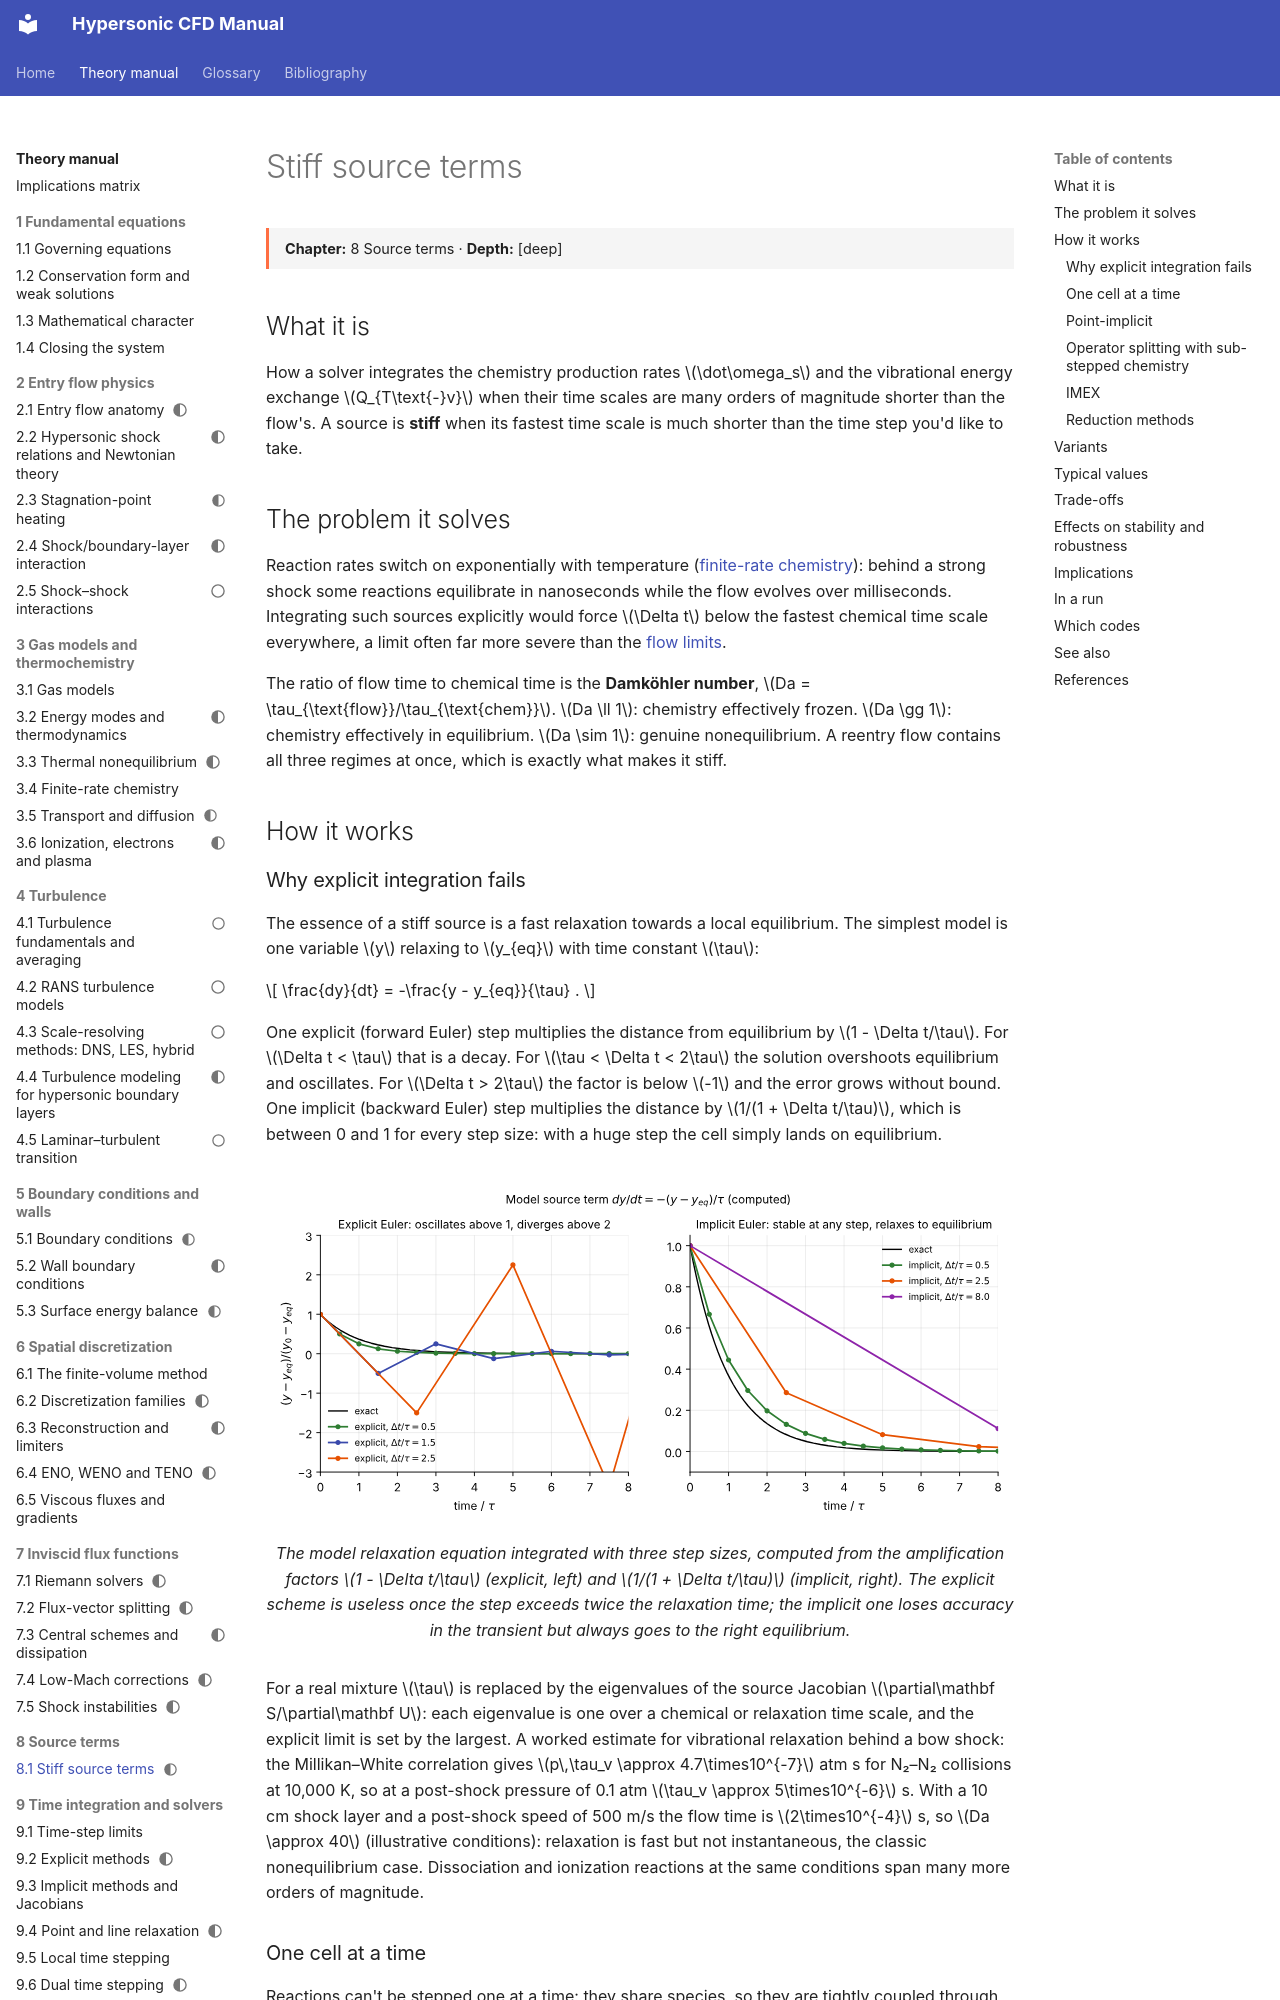

repository: JuanPabloRoldan/hypersonic-cfd-manual · page: reference/sources/stiff-sources/index.html · generator: mkdocs

---
status: draft
---

# Stiff source terms

<div class="page-meta" markdown>
**Chapter:** 8 Source terms · **Depth:** [deep]
</div>

## What it is

How a solver integrates the chemistry production rates $\dot\omega_s$ and the vibrational energy exchange $Q_{T\text{-}v}$ when their time scales are many orders of magnitude shorter than the flow's. A source is **stiff** when its fastest time scale is much shorter than the time step you'd like to take.

## The problem it solves

Reaction rates switch on exponentially with temperature ([finite-rate chemistry](../thermo/finite-rate-chemistry.md#how-it-knows-when-to-react)): behind a strong shock some reactions equilibrate in nanoseconds while the flow evolves over milliseconds. Integrating such sources explicitly would force $\Delta t$ below the fastest chemical time scale everywhere, a limit often far more severe than the [flow limits](../time/time-step-limits.md#source-term-limit).

The ratio of flow time to chemical time is the **Damköhler number**, $Da = \tau_{\text{flow}}/\tau_{\text{chem}}$. $Da \ll 1$: chemistry effectively frozen. $Da \gg 1$: chemistry effectively in equilibrium. $Da \sim 1$: genuine nonequilibrium. A reentry flow contains all three regimes at once, which is exactly what makes it stiff.

## How it works

### Why explicit integration fails

The essence of a stiff source is a fast relaxation towards a local equilibrium. The simplest model is one variable $y$ relaxing to $y_{eq}$ with time constant $\tau$:

$$
\frac{dy}{dt} = -\frac{y - y_{eq}}{\tau} .
$$

One explicit (forward Euler) step multiplies the distance from equilibrium by $1 - \Delta t/\tau$. For $\Delta t < \tau$ that is a decay. For $\tau < \Delta t < 2\tau$ the solution overshoots equilibrium and oscillates. For $\Delta t > 2\tau$ the factor is below $-1$ and the error grows without bound. One implicit (backward Euler) step multiplies the distance by $1/(1 + \Delta t/\tau)$, which is between 0 and 1 for every step size: with a huge step the cell simply lands on equilibrium.

<figure markdown>
![Explicit and implicit integration of a relaxation equation](../../assets/figures/stiff_relaxation.svg)
<figcaption markdown="span">The model relaxation equation integrated with three step sizes, computed from the amplification factors $1 - \Delta t/\tau$ (explicit, left) and $1/(1 + \Delta t/\tau)$ (implicit, right). The explicit scheme is useless once the step exceeds twice the relaxation time; the implicit one loses accuracy in the transient but always goes to the right equilibrium.</figcaption>
</figure>

For a real mixture $\tau$ is replaced by the eigenvalues of the source Jacobian $\partial\mathbf S/\partial\mathbf U$: each eigenvalue is one over a chemical or relaxation time scale, and the explicit limit is set by the largest. A worked estimate for vibrational relaxation behind a bow shock: the Millikan–White correlation gives $p\,\tau_v \approx 4.7\times10^{-7}$ atm s for N₂–N₂ collisions at 10,000 K, so at a post-shock pressure of 0.1 atm $\tau_v \approx 5\times10^{-6}$ s. With a 10 cm shock layer and a post-shock speed of 500 m/s the flow time is $2\times10^{-4}$ s, so $Da \approx 40$ (illustrative conditions): relaxation is fast but not instantaneous, the classic nonequilibrium case. Dissociation and ionization reactions at the same conditions span many more orders of magnitude.

### One cell at a time

Reactions can't be stepped one at a time: they share species, so they are tightly coupled through the concentrations. All practical approaches work **cell by cell**, treating the full source vector of each cell together.
